Photos from the image-classification dataset "dataset" in the GitHub repository seba-bs22/Proyecto-Final-DecklyBuy-TCG-. Its 8 classes are: damaged, heavily played, invalid card, lightly played, mint, moderately played, near mint, not card.

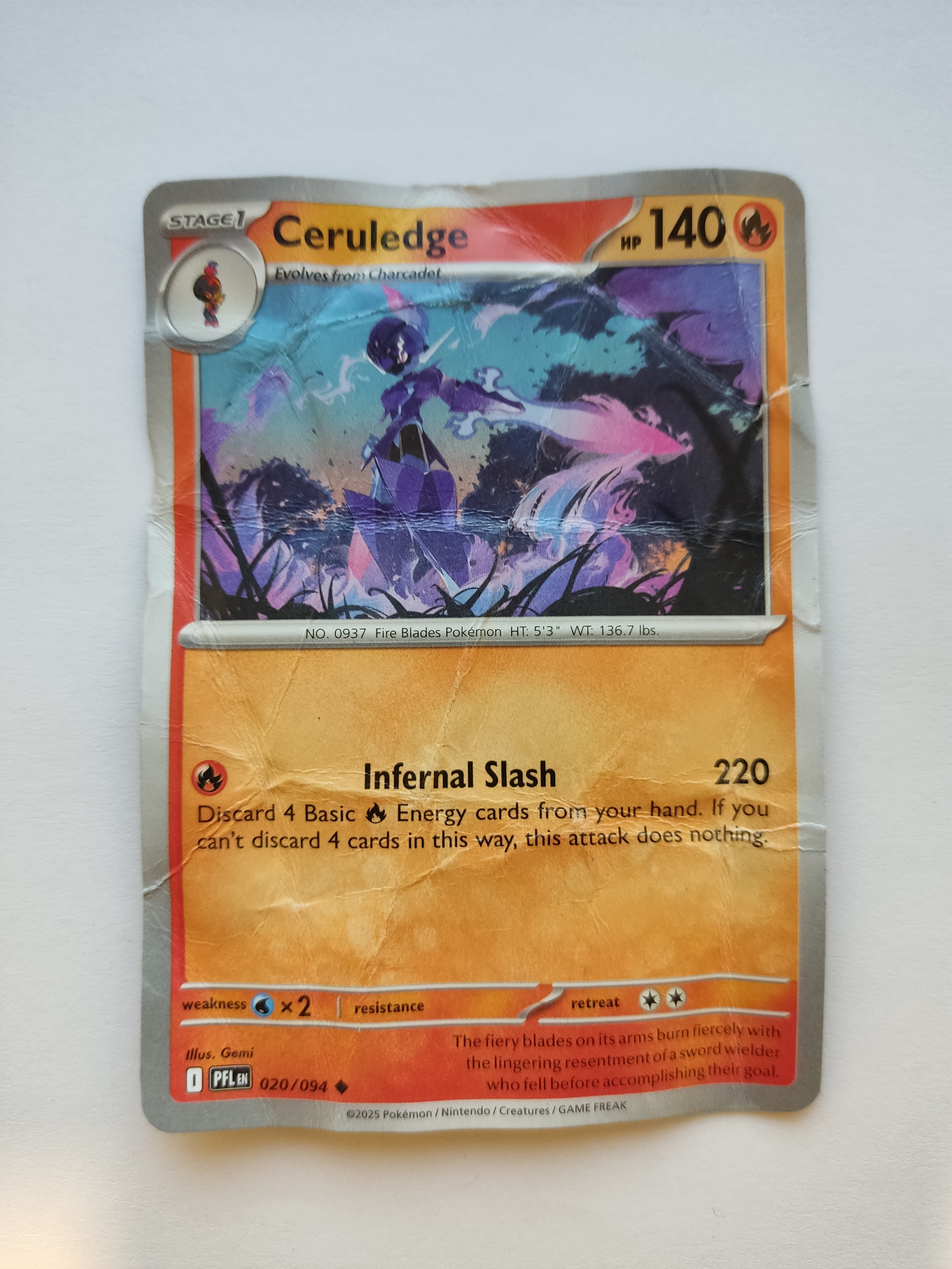
Label: damaged

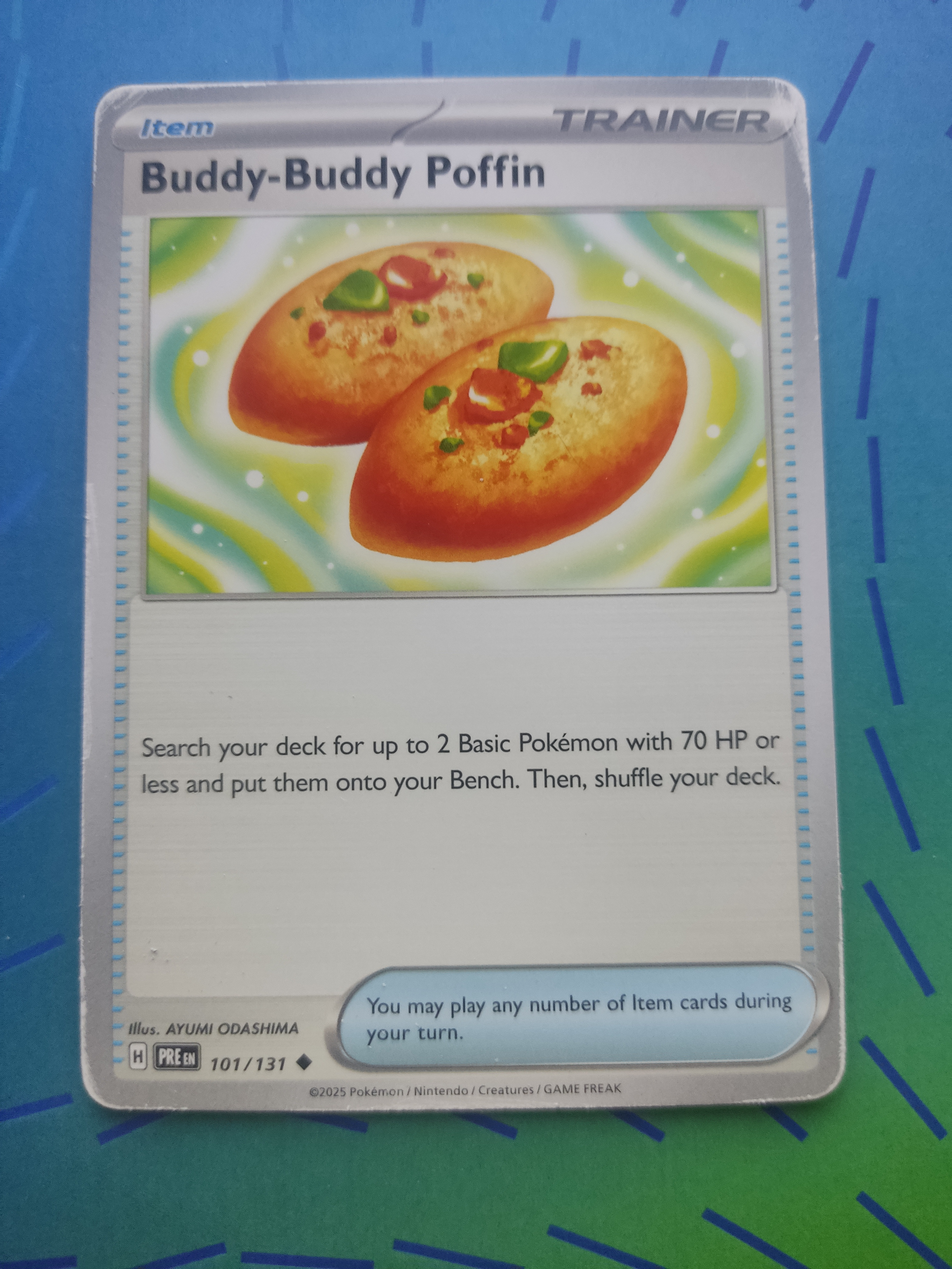
Label: moderately played

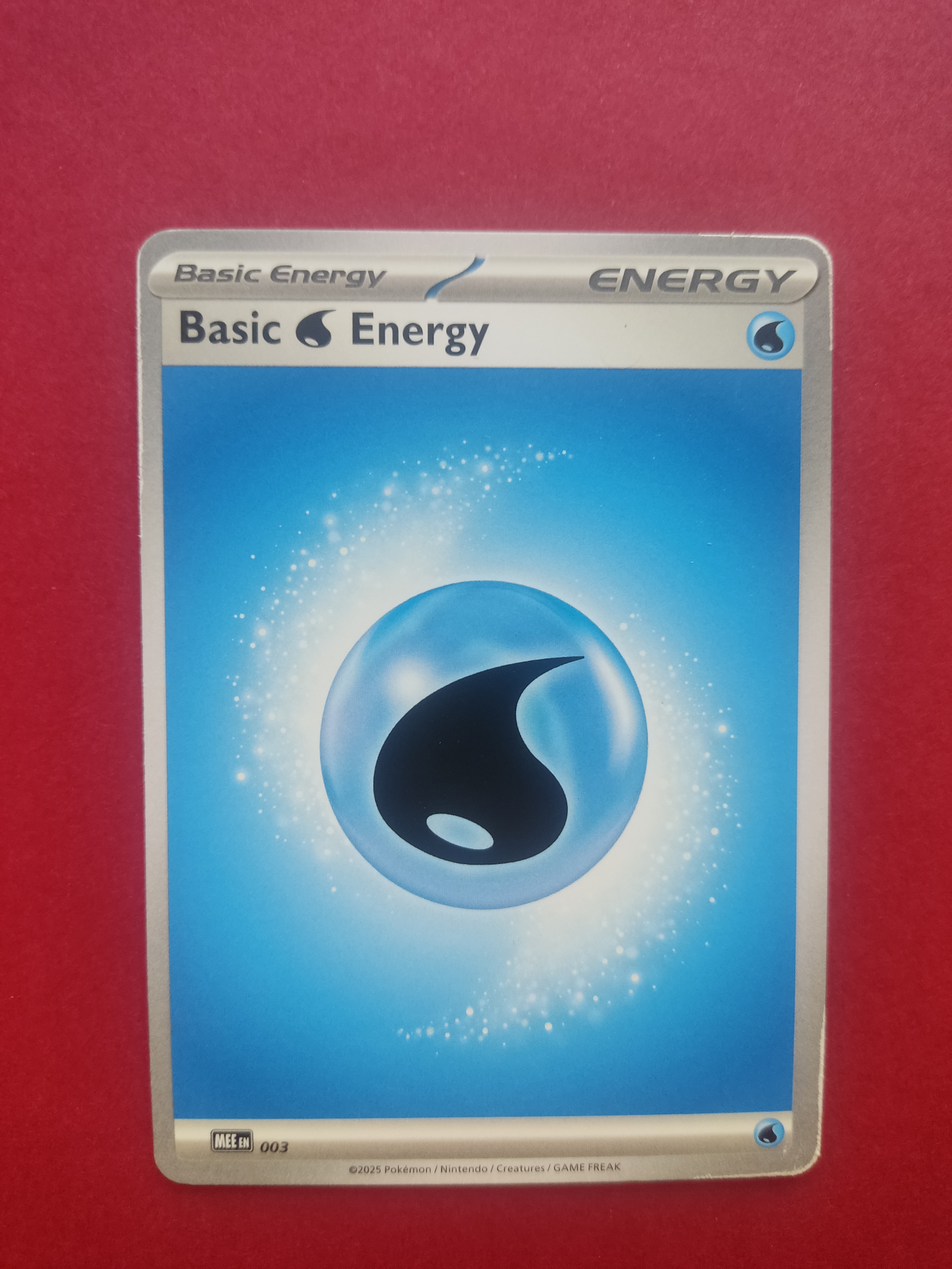
Label: near mint

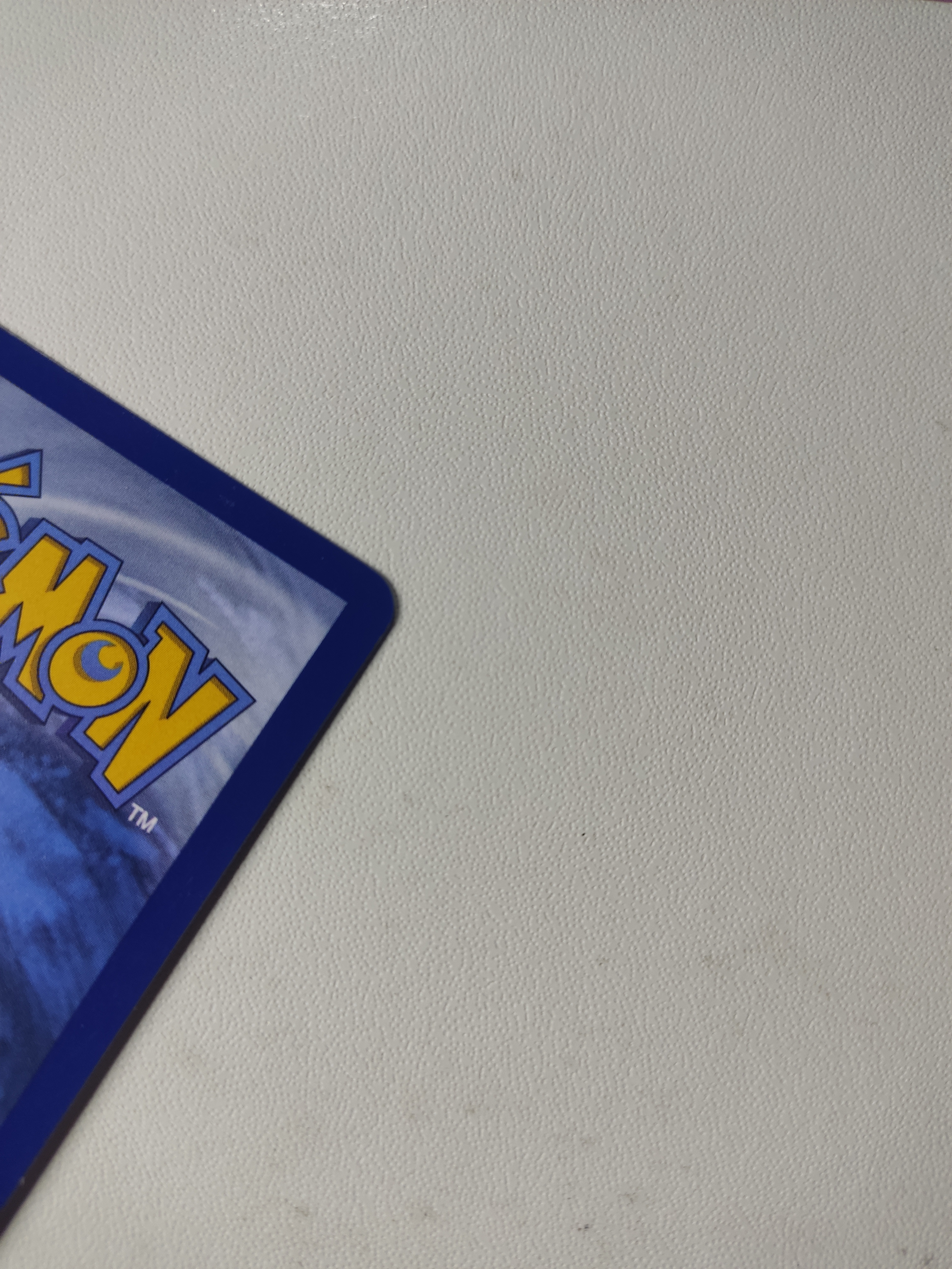
Label: invalid card

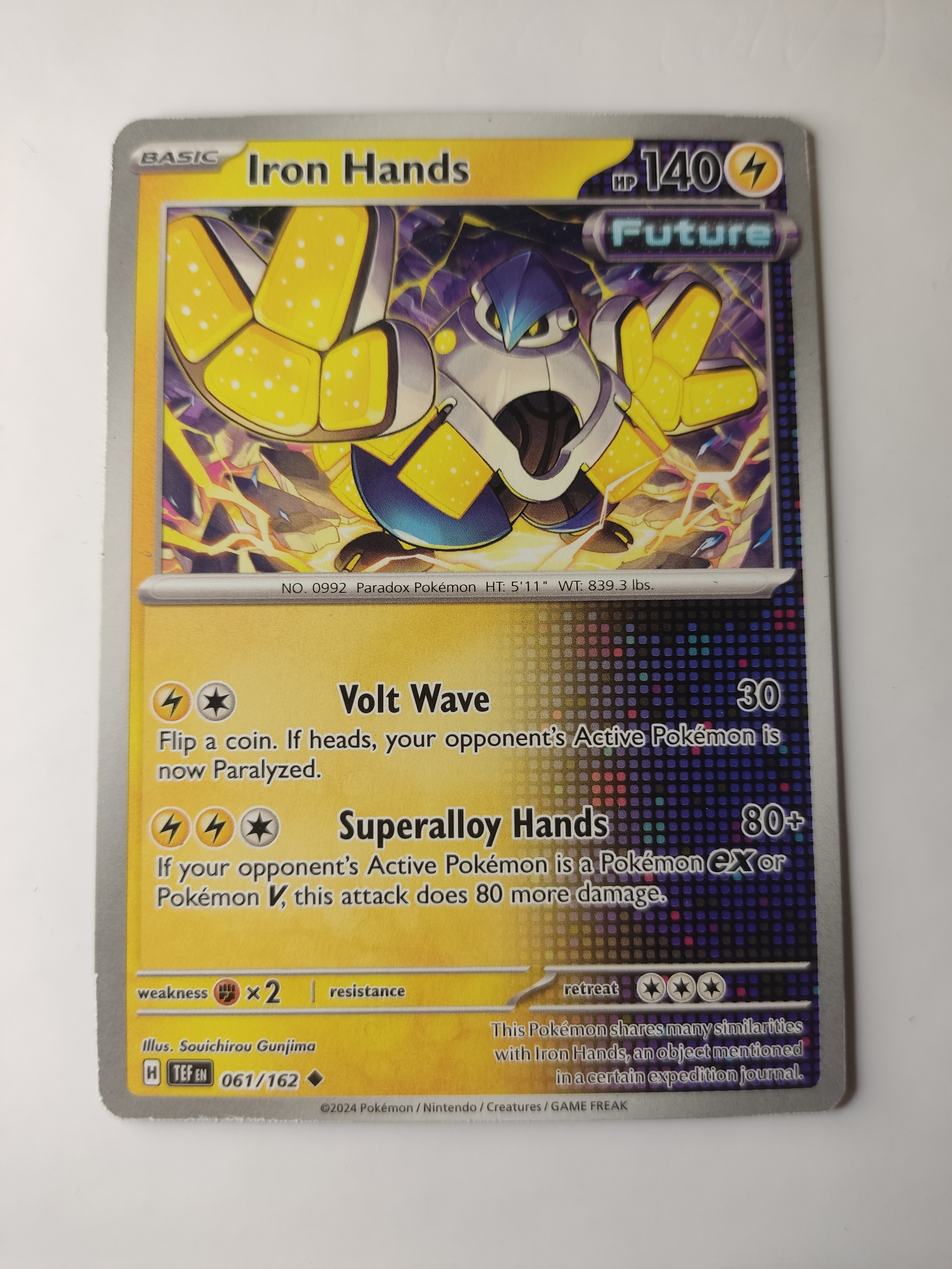
Label: lightly played

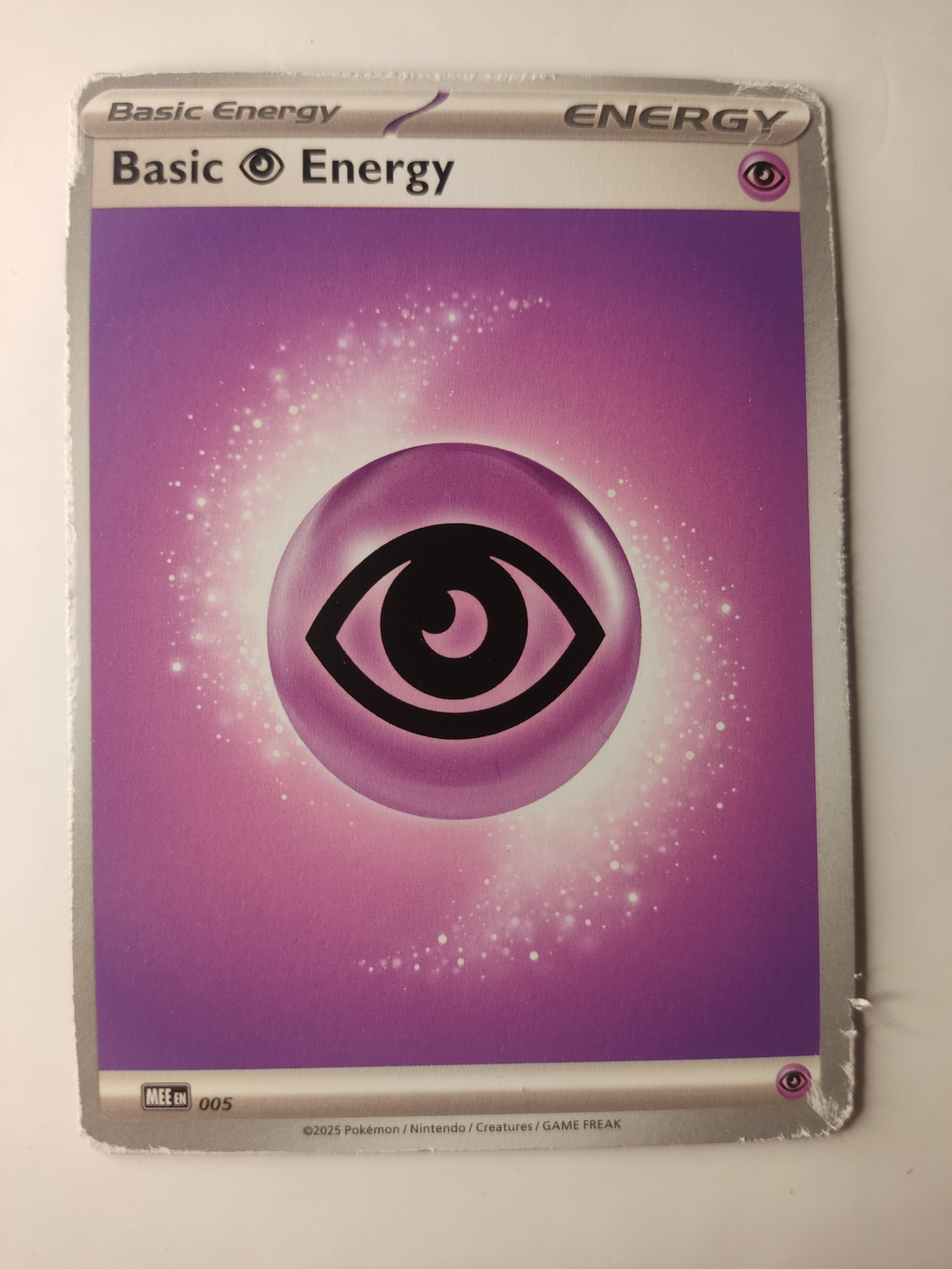
Label: heavily played
